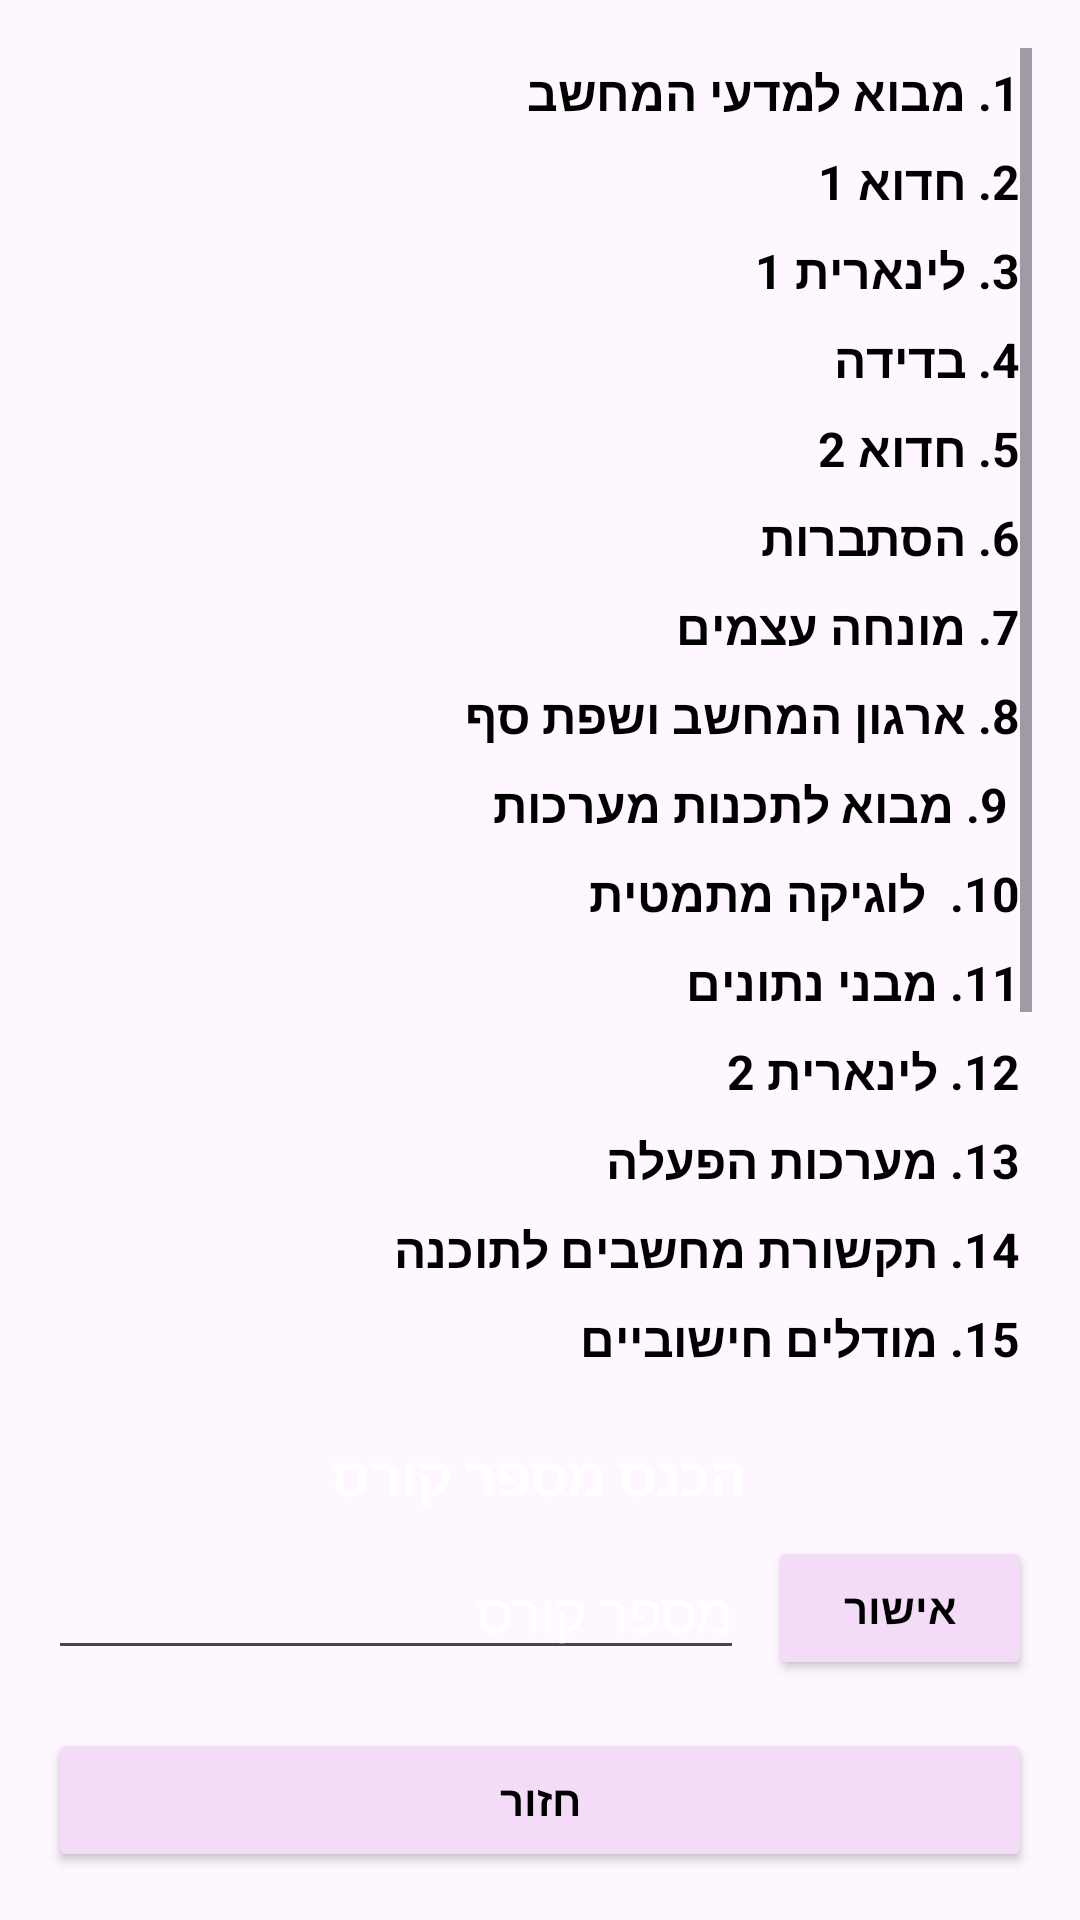

Produce the Android XML layout that renders to this screen, including the resource entries it uses.
<!-- AndroidManifest.xml: application theme Theme.NotesArray -->
<!-- res/layout/activity_course.xml -->
<?xml version="1.0" encoding="utf-8"?>
<LinearLayout
    xmlns:android="http://schemas.android.com/apk/res/android"
    android:id="@+id/main"
    android:layout_width="match_parent"
    android:layout_height="match_parent"
    android:orientation="vertical"
    android:padding="16dp"
    android:background="@drawable/background_list_style"
    >


    <ScrollView
        android:id="@+id/coursesScrollView"
        android:layout_width="match_parent"
        android:layout_height="0dp"
        android:layout_weight="1">

        <LinearLayout
            android:id="@+id/coursesList"
            android:layout_width="match_parent"
            android:layout_height="wrap_content"
            android:orientation="vertical"
            android:gravity="end">

            <TextView android:layout_width="wrap_content" android:layout_height="wrap_content" android:textColor="@color/black" android:text="1. מבוא למדעי המחשב" android:textSize="16sp" android:textStyle="bold" android:textDirection="rtl" android:padding="4dp"/>
            <TextView android:layout_width="wrap_content" android:layout_height="wrap_content" android:textColor="@color/black" android:text="2. חדוא 1"  android:textSize="16sp" android:textStyle="bold" android:textDirection="rtl" android:padding="4dp"/>
            <TextView android:layout_width="wrap_content" android:layout_height="wrap_content" android:textColor="@color/black" android:text="3. לינארית 1" android:textSize="16sp" android:textStyle="bold" android:textDirection="rtl" android:padding="4dp"/>
            <TextView android:layout_width="wrap_content" android:layout_height="wrap_content" android:textColor="@color/black" android:text="4. בדידה" android:textSize="16sp" android:textStyle="bold" android:textDirection="rtl" android:padding="4dp" />
            <TextView android:layout_width="wrap_content" android:layout_height="wrap_content" android:textColor="@color/black" android:text="5. חדוא 2"  android:textSize="16sp" android:textStyle="bold" android:textDirection="rtl" android:padding="4dp"/>
            <TextView android:layout_width="wrap_content" android:layout_height="wrap_content" android:textColor="@color/black" android:text="6. הסתברות" android:textSize="16sp" android:textStyle="bold" android:textDirection="rtl" android:padding="4dp"/>
            <TextView android:layout_width="wrap_content" android:layout_height="wrap_content" android:textColor="@color/black" android:text="7. מונחה עצמים" android:textSize="16sp" android:textStyle="bold" android:textDirection="rtl" android:padding="4dp"/>
            <TextView android:layout_width="wrap_content" android:layout_height="wrap_content" android:textColor="@color/black" android:text="8. ארגון המחשב ושפת סף" android:textSize="16sp" android:textStyle="bold" android:textDirection="rtl" android:padding="4dp"/>
            <TextView android:layout_width="wrap_content" android:layout_height="wrap_content" android:textColor="@color/black" android:text=" 9. מבוא לתכנות מערכות" android:textSize="16sp" android:textStyle="bold" android:textDirection="rtl" android:padding="4dp"/>
            <TextView android:layout_width="wrap_content" android:layout_height="wrap_content" android:textColor="@color/black" android:text="10.  לוגיקה מתמטית" android:textSize="16sp" android:textStyle="bold" android:textDirection="rtl" android:padding="4dp"/>
            <TextView android:layout_width="wrap_content" android:layout_height="wrap_content" android:textColor="@color/black" android:text="11. מבני נתונים" android:textSize="16sp" android:textStyle="bold" android:textDirection="rtl" android:padding="4dp"/>
            <TextView android:layout_width="wrap_content" android:layout_height="wrap_content" android:textColor="@color/black" android:text="12. לינארית 2" android:textSize="16sp" android:textStyle="bold" android:textDirection="rtl" android:padding="4dp"/>
            <TextView android:layout_width="wrap_content" android:layout_height="wrap_content" android:textColor="@color/black" android:text="13. מערכות הפעלה" android:textSize="16sp" android:textStyle="bold" android:textDirection="rtl" android:padding="4dp"/>
            <TextView android:layout_width="wrap_content" android:layout_height="wrap_content" android:textColor="@color/black" android:text="14. תקשורת מחשבים לתוכנה" android:textSize="16sp" android:textStyle="bold" android:textDirection="rtl" android:padding="4dp"/>
            <TextView android:layout_width="wrap_content" android:layout_height="wrap_content" android:textColor="@color/black" android:text="15. מודלים חישוביים" android:textSize="16sp" android:textStyle="bold" android:textDirection="rtl" android:padding="4dp"/>
            <TextView android:layout_width="wrap_content" android:layout_height="wrap_content" android:textColor="@color/black" android:text="16. תכנון וניתוח אלגוריתמים" android:textSize="16sp" android:textStyle="bold" android:textDirection="rtl" android:padding="4dp"/>
            <TextView android:layout_width="wrap_content" android:layout_height="wrap_content" android:textColor="@color/black" android:text="17. מחשוב מקבילי ומבוזר" android:textSize="16sp" android:textStyle="bold" android:textDirection="rtl" android:padding="4dp"/>
            <TextView android:layout_width="wrap_content" android:layout_height="wrap_content" android:textColor="@color/black" android:text="18. קומפילציה" android:textSize="16sp" android:textStyle="bold" android:textDirection="rtl" android:padding="4dp"/>
            <TextView android:layout_width="wrap_content" android:layout_height="wrap_content" android:textColor="@color/black" android:text="19. מבוא להנדסת תוכנה" android:textSize="16sp" android:textStyle="bold" android:textDirection="rtl" android:padding="4dp"/>
            <TextView android:layout_width="wrap_content" android:layout_height="wrap_content" android:textColor="@color/black" android:text="20. אלגוריתם מתקדם" android:textSize="16sp" android:textStyle="bold" android:textDirection="rtl" android:padding="4dp"/>
            <TextView android:layout_width="wrap_content" android:layout_height="wrap_content" android:textColor="@color/black" android:text="21. למידת מכונה" android:textSize="16sp" android:textStyle="bold" android:textDirection="rtl" android:padding="4dp"/>
        </LinearLayout>
    </ScrollView>

    <TextView
        android:id="@+id/courseInputLabel"
        android:layout_width="wrap_content"
        android:layout_height="wrap_content"
        android:text="הכנס מספר קורס"
        android:textColor="@color/white"
        android:textSize="18sp"
        android:textStyle="bold"
        android:textDirection="rtl"
        android:layout_gravity="center_horizontal"
        android:layout_marginTop="16dp"/>

    <LinearLayout
        android:layout_width="match_parent"
        android:layout_height="wrap_content"
        android:orientation="horizontal"
        android:layout_marginTop="8dp"
        android:layout_marginBottom="16dp"
        android:gravity="center_vertical">

        <EditText
            android:id="@+id/courseNumberEditText"
            android:layout_width="0dp"
            android:layout_height="wrap_content"
            android:layout_weight="1"
            android:inputType="number"
            android:textColorHint="@color/white"
            android:hint="מספר קורס"
            android:textDirection="rtl"/>

        <Button
            android:id="@+id/confirmButton"
            android:layout_width="wrap_content"
            android:layout_height="wrap_content"
            android:text="אישור"
            android:layout_marginStart="8dp"
            android:layout_marginLeft="8dp"
            android:backgroundTint="@color/light_purple"
            android:textColor="@color/black"
            android:textStyle="bold" />
    </LinearLayout>

    <Button
        android:id="@+id/backButton"
        android:layout_width="match_parent"
        android:layout_height="wrap_content"
        android:backgroundTint="@color/light_purple"
        android:textColor="@color/black"
        android:textStyle="bold"
        android:text="חזור" />
</LinearLayout>
<!-- resources referenced by this layout -->
<resources>
  <color name="black">#FF000000</color>
  <color name="light_purple">#F4DBF8</color>
  <color name="white">#FFFFFFFF</color>
  <style name="Theme.NotesArray" parent="Base.Theme.NotesArray" />
  <style name="Base.Theme.NotesArray" parent="Theme.Material3.DayNight.NoActionBar">
          
          
      </style>
</resources>
